Run: headless pygame with SDL's dummy video driver; simulated clock (each Clock.tick advances the game by its frame time, no real sleeping); random seed 0; keys injected as events and as key.get_pressed() state; mouse plan: one left click at the window centre at the start of phase 2, then a move to the lower-right quarter at the start of phase 3.
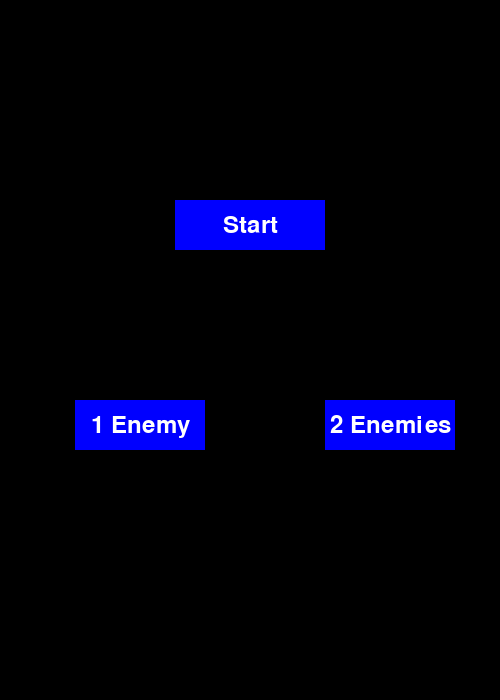
Frame 1 of 4 · flips 1–60 · no input
Frame 2 of 4 · flips 61–180 · clicked the window centre · tapped SPACE, RETURN · held RIGHT (→), D · screen unchanged from frame 1, image omitted
Frame 3 of 4 · flips 181–300 · moved the mouse to the lower-right quarter · held DOWN (↓), S · screen unchanged from frame 2, image omitted
Frame 4 of 4 · flips 301–420 · held LEFT (←), A, UP (↑), W · screen unchanged from frame 3, image omitted

The pygame program that drew these frames:

import sys
import pygame
import random

# Inicializar el juego
pygame.init()

# --------------- General content-----------------------
HEIGHT = 700
WIDTH = 500
color_red = (255, 0, 0)
color_blue = (0, 0, 255)
color_dark = (0, 0, 0)
color_white = (255, 255, 255)


# Constants for the home screen--------
START_SCREEN = 0
GAME_SCREEN = 1
current_screen = START_SCREEN

start_button_rect = pygame.Rect(WIDTH // 2 - 75, HEIGHT // 2 - 25, 150, 50)
button_clicked = False

# ---------------- Player content-------------------------

# Player size-----------
player_size = 50

# Player position -------------
# Width: We divide the width by 2 to find the exact half
# Height: We subtract the size of the player, 2 times from the height, to leave a margin
player_pos = [WIDTH/2, HEIGHT-player_size*2]

# ---------------- Enemy content-------------------------

# Enemy size-----------
enemy_size = 50
# Enemy position -------------
# We subtract the size of the enemy to leave a margin
enemy_pos = [random.randint(0, WIDTH - enemy_size), 0]

# Enemy positions and speeds
enemies = []
enemy_speeds = []
num_enemies = 1  # Default to 2 enemies

for i in range(2):  # Create two enemies
    enemies.append([random.randint(0, WIDTH - enemy_size), 0])
    #We start the first slow lap
    enemy_speeds.append(random.randint(20, 45))

# ---------------Game screen---------------------
screen = pygame.display.set_mode((WIDTH, HEIGHT))

game_over = False

# We define a clock
clock = pygame.time.Clock()

#----------------Funtions--------------------------
def show_start_screen():
    global current_screen, num_enemies

    # Button to start the game
    start_button_rect = pygame.Rect(WIDTH // 2 - 75, 200, 150, 50)
    pygame.draw.rect(screen, color_blue, start_button_rect)
    font = pygame.font.Font(None, 36)
    text = font.render("Start", True, color_white)
    text_rect = text.get_rect()
    text_rect.center = start_button_rect.center
    screen.blit(text, text_rect)

    # Check if the home button was clicked
    if start_button_rect.collidepoint(pygame.mouse.get_pos()):
        pygame.draw.rect(screen, color_white, start_button_rect, 2)
        if pygame.mouse.get_pressed()[0] and current_screen == START_SCREEN:
            current_screen = GAME_SCREEN

    # Buttons to select the number of enemies
    btn1enemy = pygame.Rect(WIDTH // 4 - 50, HEIGHT // 2 + 50, 130, 50)
    btn2enemy = pygame.Rect(3 * WIDTH // 4 - 50, HEIGHT // 2 + 50, 130, 50)

    pygame.draw.rect(screen, color_blue, btn1enemy)
    pygame.draw.rect(screen, color_blue, btn2enemy)

    font = pygame.font.Font(None, 36)
    text1 = font.render("1 Enemy", True, color_white)
    text2 = font.render("2 Enemies", True, color_white)

    text_rect1 = text1.get_rect()
    text_rect2 = text2.get_rect()

    text_rect1.center = btn1enemy.center
    text_rect2.center = btn2enemy.center

    screen.blit(text1, text_rect1)
    screen.blit(text2, text_rect2)

    if btn1enemy.collidepoint(pygame.mouse.get_pos()):
        pygame.draw.rect(screen, color_white, btn1enemy, 2)
        if pygame.mouse.get_pressed()[0] and current_screen == START_SCREEN:
            num_enemies = 1
    elif btn2enemy.collidepoint(pygame.mouse.get_pos()):
        pygame.draw.rect(screen, color_white, btn2enemy, 2)
        if pygame.mouse.get_pressed()[0] and current_screen == START_SCREEN:
            num_enemies = 2

    pygame.display.update()


# Collision system------------------

def detect_collision(player_pos, enemy_pos):
    # Player axis X
    px = player_pos[0]
    # Player axis Y
    py = player_pos[1]

    # Enemy axis X
    ex = enemy_pos[0]
    # Enemy axis Y
    ey = enemy_pos[1]

    if (ex >= px and ex < (px + player_size)) or (px >= ex and px < (ex + enemy_size)):
        if (ey >= py and ey < (py + player_size)) or (py >= ey and py < (ey + enemy_size)):
            return True
    return False

# ---------------Game cycle---------------------

show_start_screen()
        
while not game_over:
    for event in pygame.event.get():
        if event.type == pygame.QUIT:
            sys.exit()

    if current_screen == START_SCREEN:
        show_start_screen()
        if button_clicked:
            current_screen = GAME_SCREEN

    if current_screen == GAME_SCREEN:

#--------------Player movement---------------------
        # If the user presses a key, check which key was pressed
        if event.type == pygame.KEYDOWN:
            # Coordinate X
            x = player_pos[0]
            if event.key == pygame.K_LEFT:
                x -= player_size

            if event.key == pygame.K_RIGHT:
                x += player_size

        #Verify that the player does not go beyond the limits of the screen-------------------
        
            if x < 0: # Do not allow it to exit to the left
                x = 0
            elif x > WIDTH - player_size:  # Do not allow it to exit to the right
                x = WIDTH - player_size

            # The player's position is assigned to the X coordinate
            player_pos[0] = x

    # We restart the screen to create a motion effect
        screen.fill(color_dark)
        for i in range(num_enemies):
            if enemies[i][1] >= 0 and enemies[i][1] < HEIGHT:
                enemies[i][1] += enemy_speeds[i]
            else:
                enemies[i] = [random.randint(0, WIDTH - enemy_size), 0]
                enemy_speeds[i] = random.randint(20, 45)
            pygame.draw.rect(screen, color_red, (enemies[i][0], enemies[i][1], enemy_size, enemy_size))
            if detect_collision(player_pos, enemies[i]):
                game_over = True

        pygame.draw.rect(screen, color_blue, (player_pos[0], player_pos[1], player_size, player_size))
        clock.tick(30)
        pygame.display.update()


        # We limit the Fhz
        clock.tick(30)
        pygame.display.update()

# Finish Pygame
pygame.quit()
